pico-8 play session: no input (idle)

[t = 1 s] idle ~1s (no d-pad/buttons)
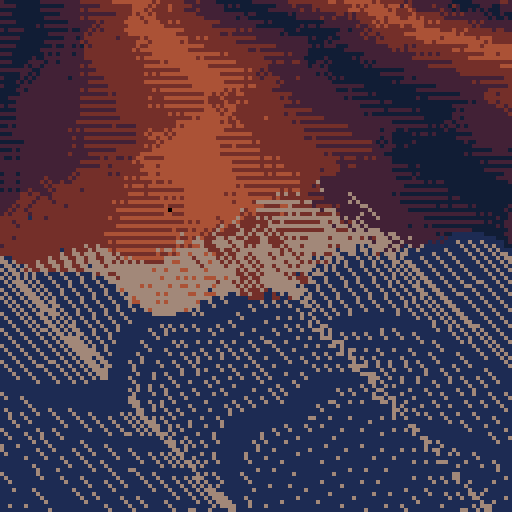
[t = 2 s] idle ~2s (no d-pad/buttons)
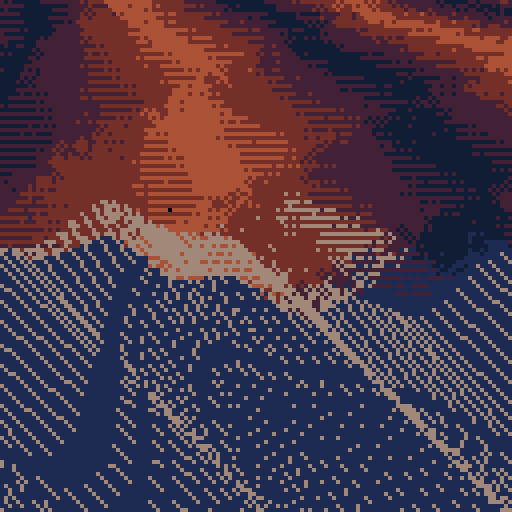
[t = 4 s] idle ~4s (no d-pad/buttons)
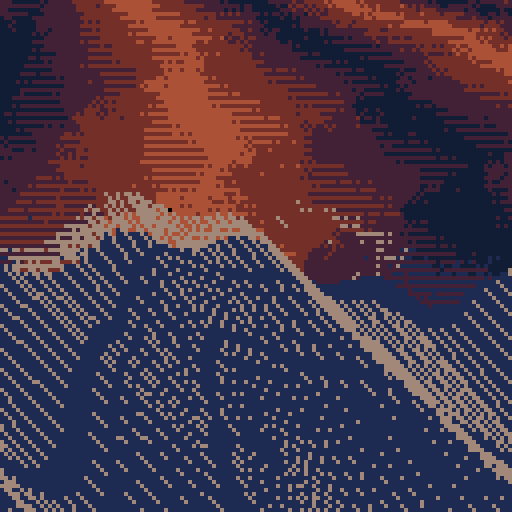

pico-8 cartridge
version 30
__lua__
level=64
box={
	x1=64,y1=0,
	x2=64+9,y2=9,
	w=10,h=10,
	vy=0
}

pal(1,1,1)
pal(2,1+128,1)
pal(7,6+128,1)

ppp = {
	1+128,
	2+128,
	4+128,
	4,
	4+128,
	2+128
}
for i=1,#ppp,1 do
	pal(i+8-1,ppp[i],1)
end

--fillp(0b1100110000110011)

function level(t)
	return function(x)
		x=x-64
		return 64-sin(x/128-t*0.3)*(16*sin(t*0.7))
			+cos(x/32-t*0.5)*sin(t/8)*3
	end
end

t=0

function _init()
end

function _update60()
	t+=1/60

	w=level(t)
	
	wg=0.5*(w(box.x1)+w(box.x2))
	
	if box.y2>wg then
		depth=box.y2-wg
		if abs(box.y2-wg)<.5 then
		else
			box.vy-=.2
			box.vy*=.9
		end
	end
	
	box.vy+=0.08
	box.y1+=box.vy
	box.y2+=box.vy
end

function _draw()
	--cls()
	--fillp()
	--cls(12)

	for i=1,800 do
		local x,y=rnd(128),rnd(128)
		local c = flr(x/64 + y/32 + t)
		c += (8*(x/2)/(y*2+40) - t)
			+  ((y/2)/(x+16))/4
		c = c%6+8

		local fill = 0
		if c - flr(c) > 0.5 then
			fill = 0b1111000011110000.1
		end

		fillp(fill)
		circ(x,y,1,flr(c%16) + 16*flr(mid(c%16-2,13,7)))
		fillp()
	end
	
	bb=4+sin(t/8)*1.2
	for i=0-128,128,bb do
		--line(i,w(i),i+bb,w(i+bb))

		rectfill(
			i,
			w(i)+sin(t)*2
				- (sin(t/4)+1)*.5*16 
				+ 8*sin(t/4+i/128) + 8,
			i+bb-1,
			128,
			1
		)
	end

	for i=0-128,128,bb do
		--line(i,w(i),i+bb,w(i+bb))

		tline(
			i,
			w(i)+sin(t)*2,
			i+128+(sin(t/16))*20+sin(i/64-t*0.7)*20,
			128+64,
			0,
			0,
			1/8+1/16*sin(t/4+i/128),
			0
		)
	end
	
	--rectfill(box.x1,box.y1,box.x2,box.y2,1)
end

function line2(x1,y1,x2,y2,c)
	local num_steps=max(
	 abs(flr(x2)-flr(x1)),
	 abs(flr(y2)-flr(y1)))
	local dx=(x2-x1)/num_steps
	local dy=(y2-y1)/num_steps
	for i=0,num_steps do
	 pset(x1,y1,c)
	 x1+=dx
	 y1+=dy
	end
  end

function pset2(x,y,c)
	pset(x+0.5,y+0.5,c)
end
__gfx__
77777777777777777700007770077077770770770707077700000007770700070007000700070007000700070707070707070707070707070707070707070707
__map__
010102030405060708090a0b0c0d0e0f00000000000000000000000000000000000000000000000000000000000000000000000000000000000000000000000000000000000000000000000000000000000000000000000000000000000000000000000000000000000000000000000000000000000000000000000000000000
